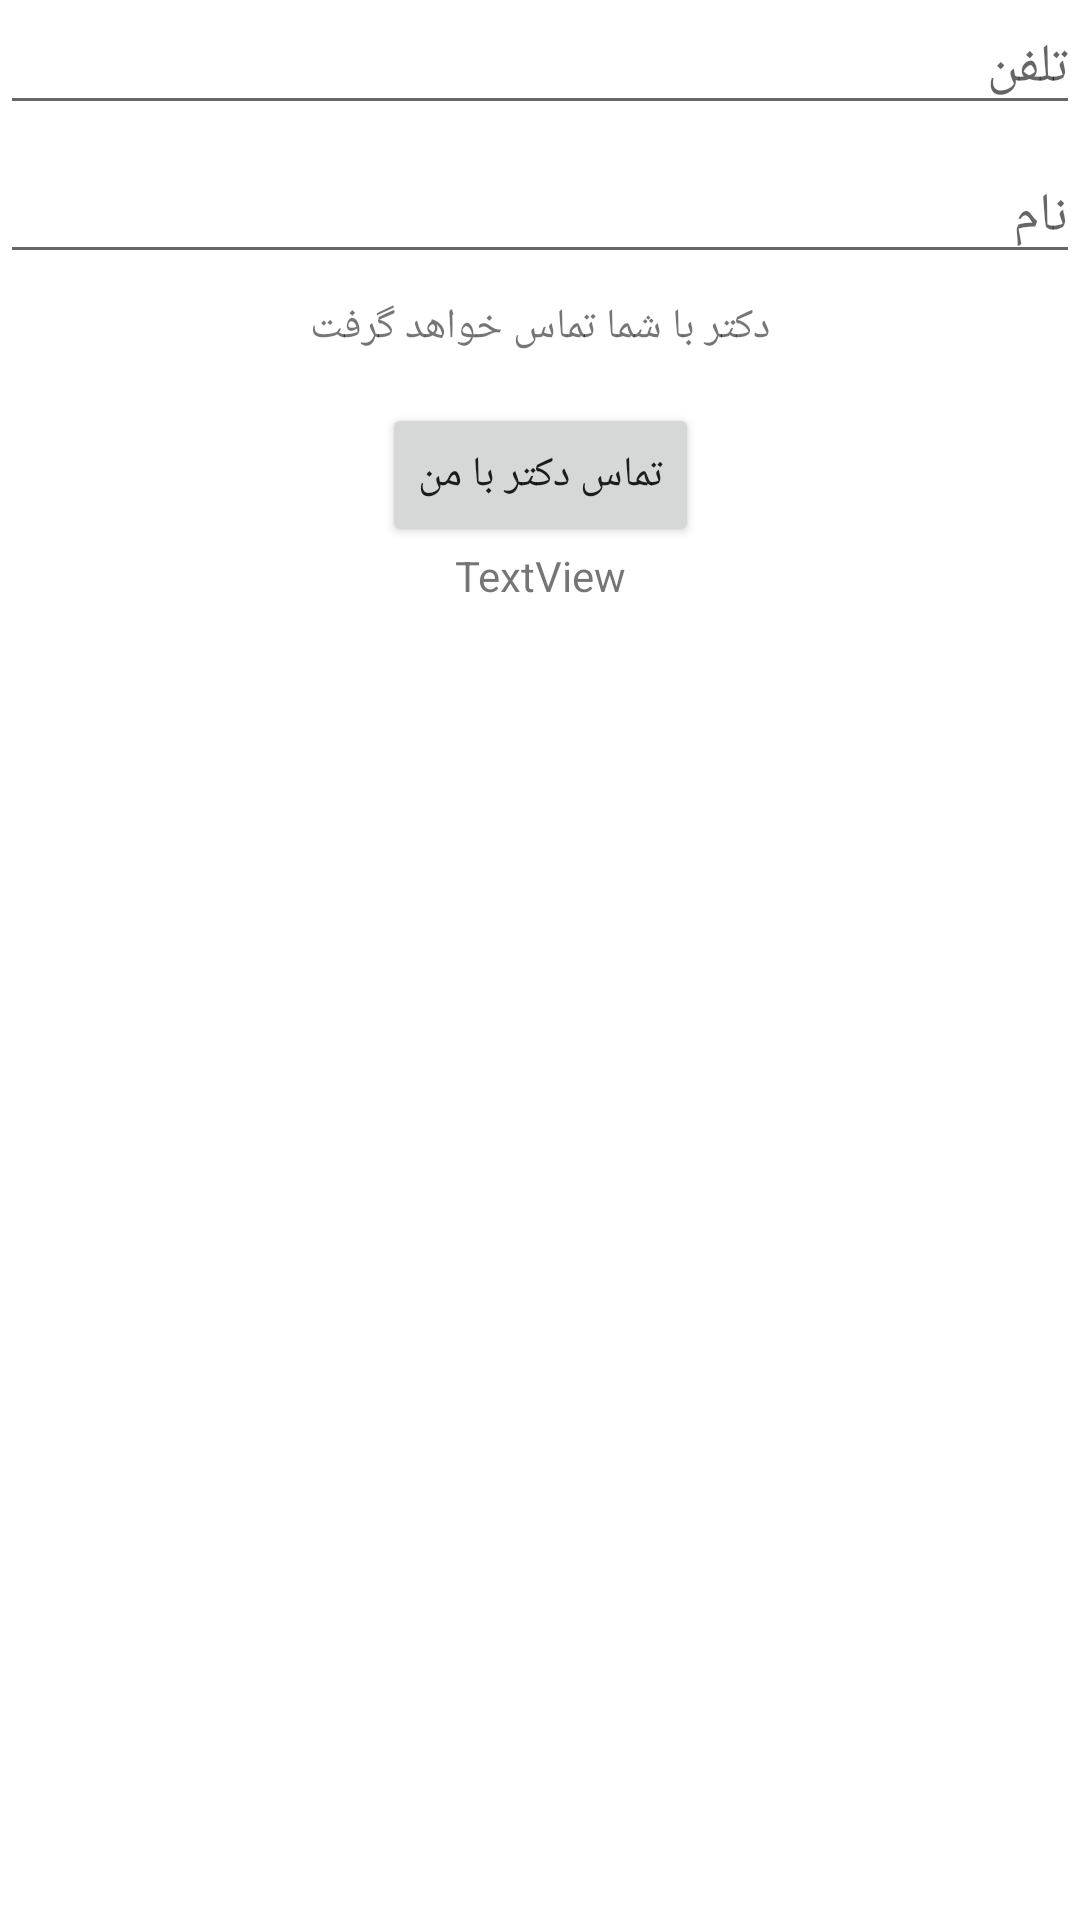

Write the Android layout XML for this screen, with the resource values it uses.
<!-- AndroidManifest.xml: application theme Theme.SampleProject2 -->
<!-- res/layout/activity_consult.xml -->
<?xml version="1.0" encoding="utf-8"?>
<androidx.constraintlayout.widget.ConstraintLayout xmlns:android="http://schemas.android.com/apk/res/android"
    xmlns:app="http://schemas.android.com/apk/res-auto"
    xmlns:tools="http://schemas.android.com/tools"
    android:layout_width="match_parent"
    android:layout_height="match_parent"
    tools:context=".ConsultActivity">

    <EditText
        android:id="@+id/editTextName"
        android:layout_width="match_parent"
        android:layout_height="wrap_content"
        android:layout_marginTop="8dp"
        android:hint="@string/name"
        app:layout_constraintEnd_toEndOf="parent"
        app:layout_constraintHorizontal_bias="0.0"
        app:layout_constraintStart_toStartOf="parent"
        app:layout_constraintTop_toBottomOf="@+id/editTextTel" />

    <EditText
        android:id="@+id/editTextTel"
        android:layout_width="match_parent"
        android:layout_height="wrap_content"
        android:hint="@string/tel"
        app:layout_constraintEnd_toEndOf="parent"
        app:layout_constraintStart_toStartOf="parent"
        app:layout_constraintTop_toTopOf="parent" />

    <TextView
        android:id="@+id/textViewDoctorCalls"
        android:layout_width="wrap_content"
        android:layout_height="wrap_content"
        android:layout_marginTop="8dp"
        android:text="دکتر با شما تماس خواهد گرفت"
        app:layout_constraintEnd_toEndOf="parent"
        app:layout_constraintStart_toStartOf="parent"
        app:layout_constraintTop_toBottomOf="@+id/editTextName" />

    <Button
        android:id="@+id/buttonDrCall"
        android:layout_width="wrap_content"
        android:layout_height="wrap_content"
        android:layout_marginTop="16dp"
        android:text="تماس دکتر با من"
        app:layout_constraintEnd_toEndOf="parent"
        app:layout_constraintStart_toStartOf="parent"
        app:layout_constraintTop_toBottomOf="@+id/textViewDoctorCalls" />

    <TextView
        android:id="@+id/textView"
        android:layout_width="wrap_content"
        android:layout_height="wrap_content"
        android:text="TextView"
        app:layout_constraintEnd_toEndOf="parent"
        app:layout_constraintStart_toStartOf="parent"
        app:layout_constraintTop_toBottomOf="@+id/buttonDrCall" />
</androidx.constraintlayout.widget.ConstraintLayout>
<!-- resources referenced by this layout -->
<resources>
  <string name="name">نام</string>
  <string name="tel">تلفن</string>
  <style name="Theme.SampleProject2" parent="Theme.MaterialComponents.DayNight.DarkActionBar">
          
          <item name="colorPrimary">@color/purple_500</item>
          <item name="colorPrimaryVariant">@color/purple_700</item>
          <item name="colorOnPrimary">@color/white</item>
          
          <item name="colorSecondary">@color/teal_200</item>
          <item name="colorSecondaryVariant">@color/teal_700</item>
          <item name="colorOnSecondary">@color/black</item>
          
          <item name="android:statusBarColor" tools:targetApi="l">?attr/colorPrimaryVariant</item>
          
      </style>
  <!-- not gathered from this repository: default colours our renderer supplied (Android Studio template values) -->
  <color name="purple_500">#FF6200EE</color>
  <color name="purple_700">#FF3700B3</color>
  <color name="teal_200">#FF03DAC5</color>
  <color name="teal_700">#FF018786</color>
  <color name="black">#FF000000</color>
  <color name="white">#FFFFFFFF</color>
</resources>
